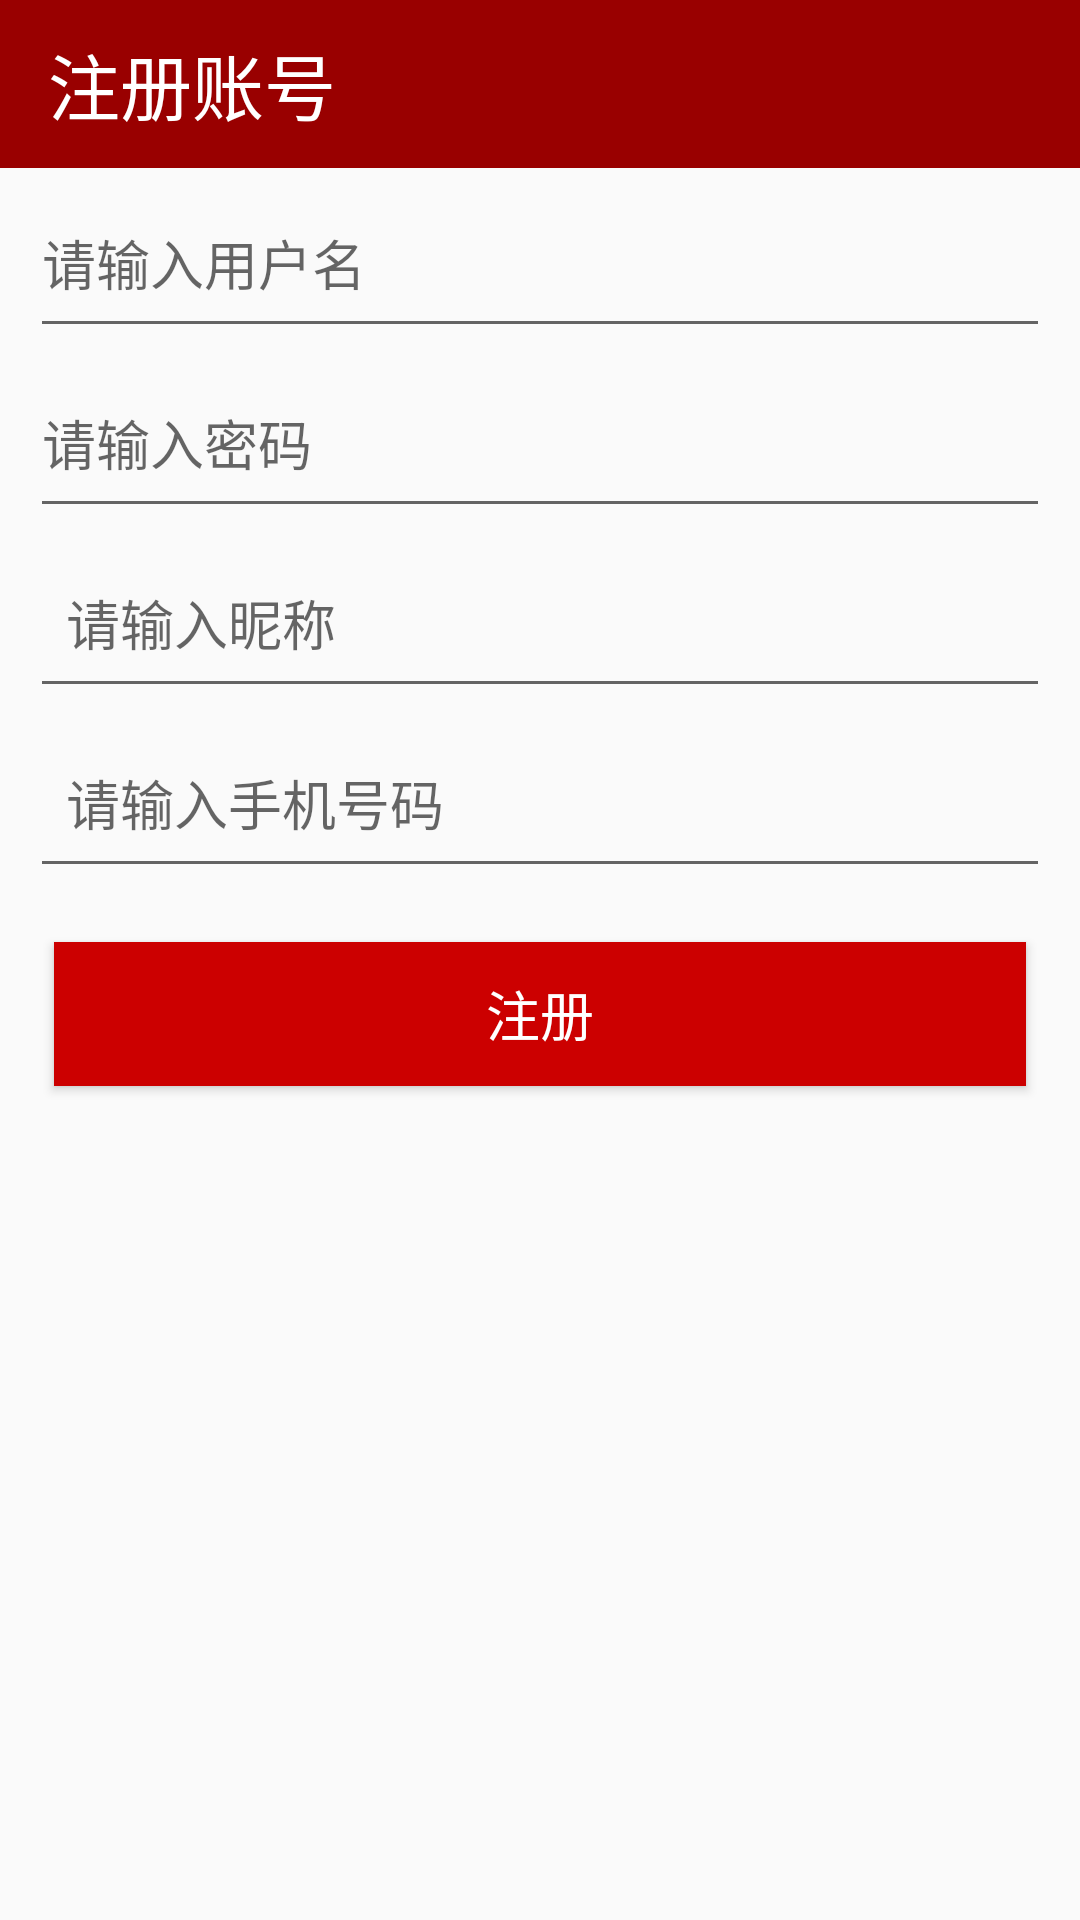

Produce the Android XML layout that renders to this screen, including the resource entries it uses.
<!-- AndroidManifest.xml: application theme Theme.AppCompat.Light.NoActionBar -->
<!-- res/layout/activity_register.xml -->
<?xml version="1.0" encoding="utf-8"?>
<RelativeLayout
    xmlns:android="http://schemas.android.com/apk/res/android"
    xmlns:tools="http://schemas.android.com/tools"
    android:layout_width="match_parent"
    android:layout_height="match_parent"
    tools:context="com.waean.asus.android_qbank.RegisterActivity">

    <Toolbar
        android:id="@+id/register_toolbar"
        android:layout_width="match_parent"
        android:layout_height="wrap_content"
        android:background="@color/loginToolBar">

        <TextView
            android:layout_width="wrap_content"
            android:layout_height="match_parent"
            android:text="注册账号"
            android:textColor="@android:color/white"
            android:textSize="24dp"/>
    </Toolbar>

    <LinearLayout
        android:layout_width="match_parent"
        android:layout_height="wrap_content"
        android:layout_below="@id/register_toolbar"
        android:orientation="vertical">

        <EditText
            android:id="@+id/et_username"
            android:layout_width="match_parent"
            android:layout_height="wrap_content"
            android:layout_marginLeft="10dp"
            android:layout_marginRight="10dp"
            android:height="60dp"
            android:drawableLeft="@drawable/login_user_selector"
            android:drawablePadding="12dp"
            android:hint="请输入用户名"/>


        <EditText
            android:id="@+id/et_password"
            android:layout_width="match_parent"
            android:layout_height="wrap_content"
            android:layout_marginLeft="10dp"
            android:layout_marginRight="10dp"
            android:height="60dp"
            android:drawableLeft="@drawable/login_pass_selector"
            android:drawablePadding="12dp"
            android:hint="请输入密码"/>

        <EditText

            android:id="@+id/et_name"
            android:layout_width="match_parent"
            android:layout_height="wrap_content"
            android:layout_marginLeft="10dp"
            android:layout_marginRight="10dp"
            android:height="60dp"
            android:hint="请输入昵称"
            android:paddingLeft="12dp"/>

        <EditText
            android:id="@+id/et_phone"
            android:layout_width="match_parent"
            android:layout_height="wrap_content"
            android:layout_marginLeft="10dp"
            android:layout_marginRight="10dp"
            android:height="60dp"
            android:hint="请输入手机号码"
            android:paddingLeft="12dp"/>

        <Button
            android:id="@+id/btn_register"
            android:layout_width="match_parent"
            android:layout_height="wrap_content"
            android:layout_below="@id/ll_edit"
            android:layout_margin="18dp"
            android:background="@color/loginButton"
            android:text="注册"
            android:textColor="@android:color/white"
            android:textSize="18dp"/>
    </LinearLayout>
</RelativeLayout>
<!-- resources referenced by this layout -->
<resources>
  <color name="loginButton">#cc0000</color>
  <color name="loginToolBar">#990000</color>
  <!-- drawable login_pass_selector (drawable) -->
  <?xml version="1.0" encoding="utf-8"?>
  <selector xmlns:android="http://schemas.android.com/apk/res/android">
      <item android:drawable="@drawable/login_key_hightlighted" android:state_focused="true"/>
      <item android:drawable="@drawable/login_key"/>
  </selector>
  <!-- drawable login_user_selector (drawable) -->
  <?xml version="1.0" encoding="utf-8"?>
  <selector xmlns:android="http://schemas.android.com/apk/res/android">
      <item android:drawable="@drawable/login_user_hightlighted" android:state_focused="true"/>
      <item android:drawable="@drawable/login_user"/>
  </selector>
</resources>
